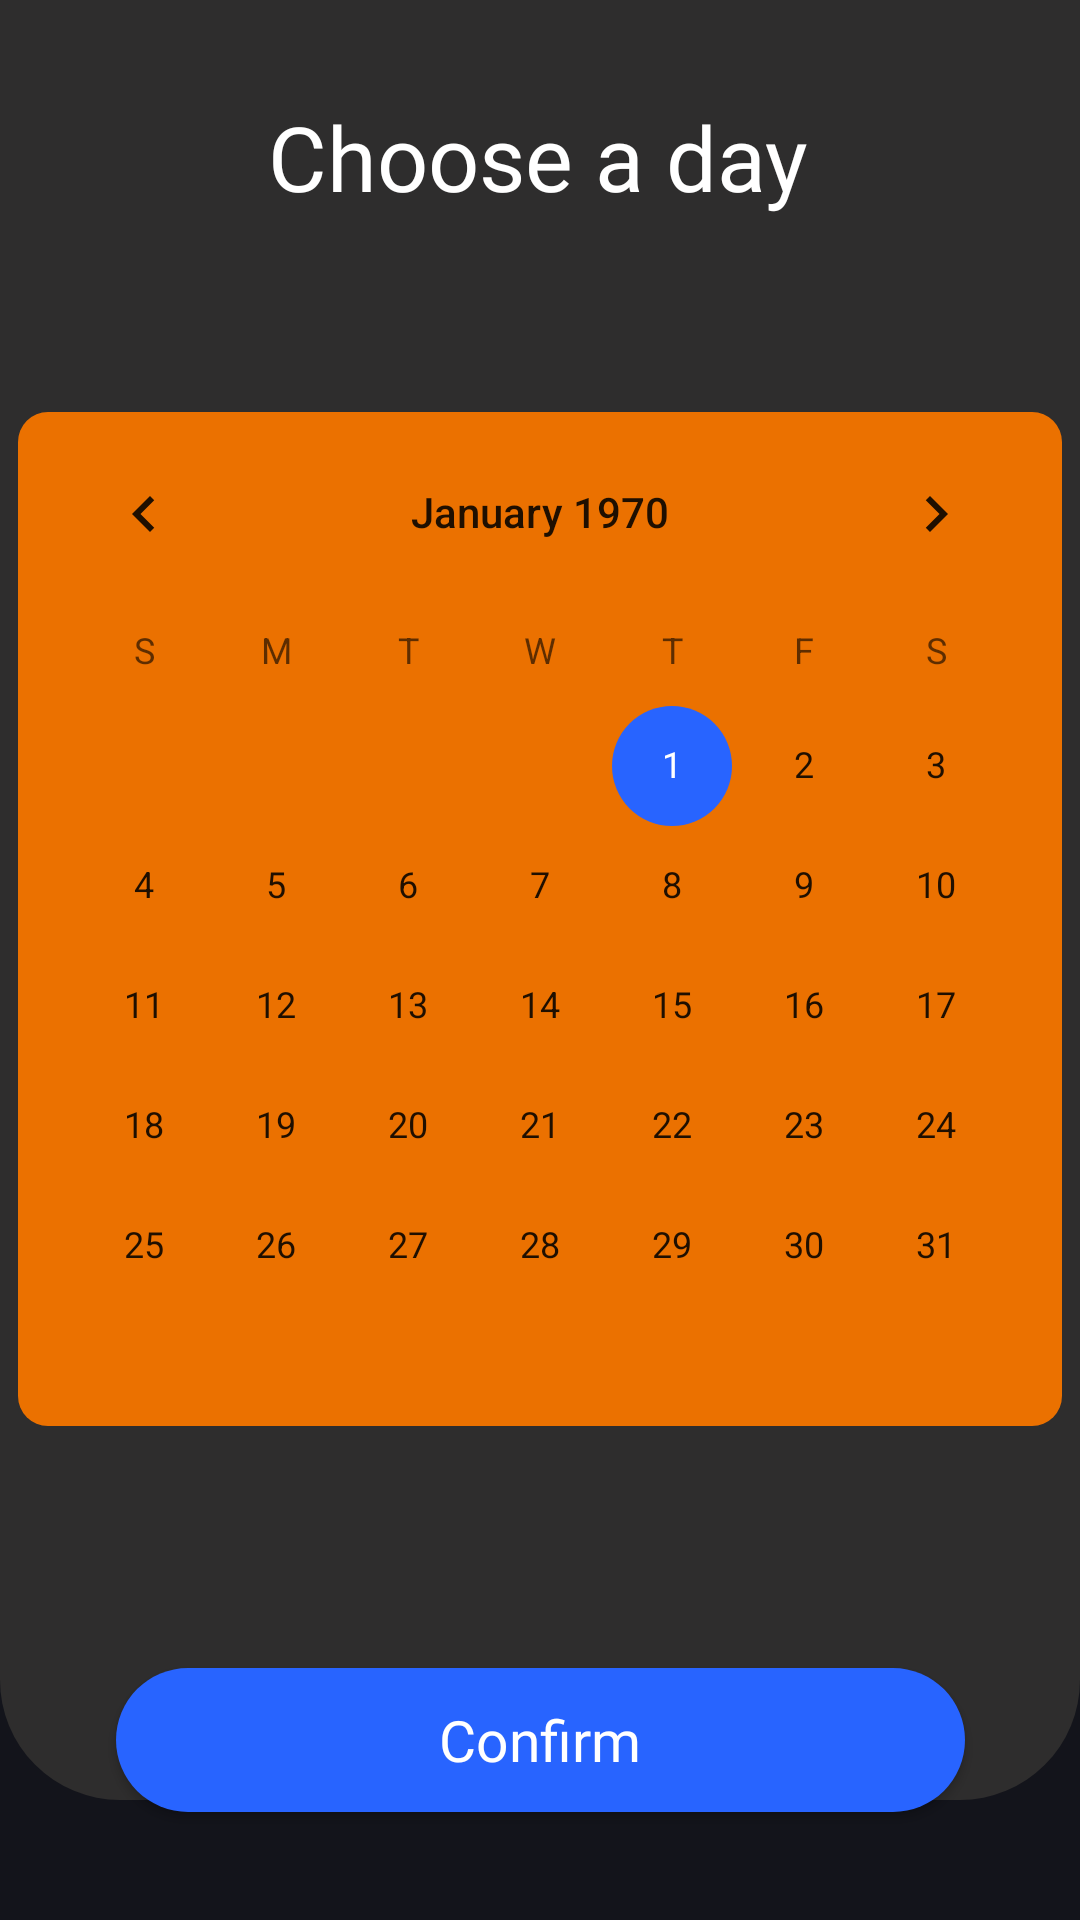

This screen was rendered from an Android layout file. Write that file and the resources it references.
<!-- AndroidManifest.xml: application theme Theme.FigmaTaskApp -->
<!-- res/layout/calendar_fragment.xml -->
<?xml version="1.0" encoding="utf-8"?>
<androidx.constraintlayout.widget.ConstraintLayout
    xmlns:android="http://schemas.android.com/apk/res/android"
    xmlns:app="http://schemas.android.com/apk/res-auto"
    xmlns:tools="http://schemas.android.com/tools"
    android:layout_width="match_parent"
    android:layout_height="match_parent"
    android:background="#13141B">

    <View
        android:id="@+id/view"
        android:layout_width="match_parent"
        android:layout_height="600dp"
        android:background="@drawable/background_contrast"
        app:layout_constraintEnd_toEndOf="parent"
        app:layout_constraintHorizontal_bias="1.0"
        app:layout_constraintStart_toStartOf="parent"
        app:layout_constraintTop_toTopOf="parent" />

    <Button
        android:id="@+id/confirm_btn_calendar"
        android:layout_width="283dp"
        android:layout_height="wrap_content"
        android:layout_marginBottom="36dp"
        android:background="@drawable/continue_button"
        android:fontFamily="@font/lobster"
        android:text="@string/confirm_date"
        android:textAllCaps="false"
        android:textColor="#ffff"
        android:textSize="19sp"
        android:theme="@style/continue_button"
        app:layout_constraintBottom_toBottomOf="parent"
        app:layout_constraintEnd_toEndOf="parent"
        app:layout_constraintStart_toStartOf="parent"/>

    <TextView
        android:id="@+id/textView"
        android:layout_width="wrap_content"
        android:layout_height="wrap_content"
        android:layout_marginTop="32dp"
        android:fontFamily="@font/lobster"
        android:text="Choose a day"
        android:textColor="#ffff"
        android:textSize="30sp"
        app:layout_constraintEnd_toEndOf="parent"
        app:layout_constraintHorizontal_bias="0.498"
        app:layout_constraintStart_toStartOf="parent"
        app:layout_constraintTop_toTopOf="parent" />


    <LinearLayout
        android:layout_width="wrap_content"
        android:layout_height="wrap_content"
        app:layout_constraintEnd_toEndOf="parent"
        app:layout_constraintHorizontal_bias="0.498"
        app:layout_constraintStart_toStartOf="@+id/view"
        app:layout_constraintTop_toBottomOf="@+id/textView"
        android:layout_marginTop="65dp"
        android:background="@drawable/calendar_form">

        <CalendarView
            android:id="@+id/calendar_view"
            android:layout_width="wrap_content"
            android:layout_height="wrap_content"
            android:theme="@style/calendar"/>

    </LinearLayout>


</androidx.constraintlayout.widget.ConstraintLayout>
<!-- resources referenced by this layout -->
<resources>
  <!-- drawable background_contrast (drawable) -->
  <?xml version="1.0" encoding="utf-8"?>
  <shape xmlns:android="http://schemas.android.com/apk/res/android"
      android:shape="rectangle">
  
      <corners android:bottomLeftRadius="40dp"
          android:bottomRightRadius="40dp"/>
      <solid android:color="#2E2D2D"/>
  
  </shape>
  <!-- drawable calendar_form (drawable) -->
  <?xml version="1.0" encoding="utf-8"?>
  <shape xmlns:android="http://schemas.android.com/apk/res/android">
          <corners android:radius="10dp"/>
          <solid android:color="#EB7100"/>
  </shape>
  <!-- drawable continue_button (drawable) -->
  <?xml version="1.0" encoding="utf-8"?>
  <shape xmlns:android="http://schemas.android.com/apk/res/android"
      android:shape="rectangle">
  
      <solid android:color="#2864FF"/>
      <corners android:radius="43dp"/>
  
  </shape>
  <string name="confirm_date">Confirm</string>
  <style name="calendar" parent="Theme.MaterialComponents.DayNight.NoActionBar">
          <item name="colorPrimary">#2864FF</item>
          <item name="colorSecondary">#2864FF</item>
          <item name="colorOnSecondary">@color/white</item>
      </style>
  <style name="continue_button" parent="Theme.MaterialComponents.DayNight.NoActionBar">
          <item name="colorPrimary">#2864FF</item>
      </style>
  <style name="Theme.FigmaTaskApp" parent="Theme.MaterialComponents.DayNight.NoActionBar">
          
          <item name="colorPrimary">#2864FF</item>
          <item name="colorPrimaryVariant">@color/purple_700</item>
          <item name="colorOnPrimary">@color/white</item>
          
          <item name="colorSecondary">@color/teal_200</item>
          <item name="colorSecondaryVariant">@color/teal_700</item>
          <item name="colorOnSecondary">@color/black</item>
          
          <item name="android:statusBarColor" tools:targetApi="l">?attr/colorPrimaryVariant</item>
          
      </style>
  <!-- not gathered from this repository: default colours our renderer supplied (Android Studio template values) -->
  <color name="purple_700">#FF3700B3</color>
  <color name="teal_200">#FF03DAC5</color>
  <color name="teal_700">#FF018786</color>
  <color name="black">#FF000000</color>
  <color name="white">#FFFFFFFF</color>
</resources>
